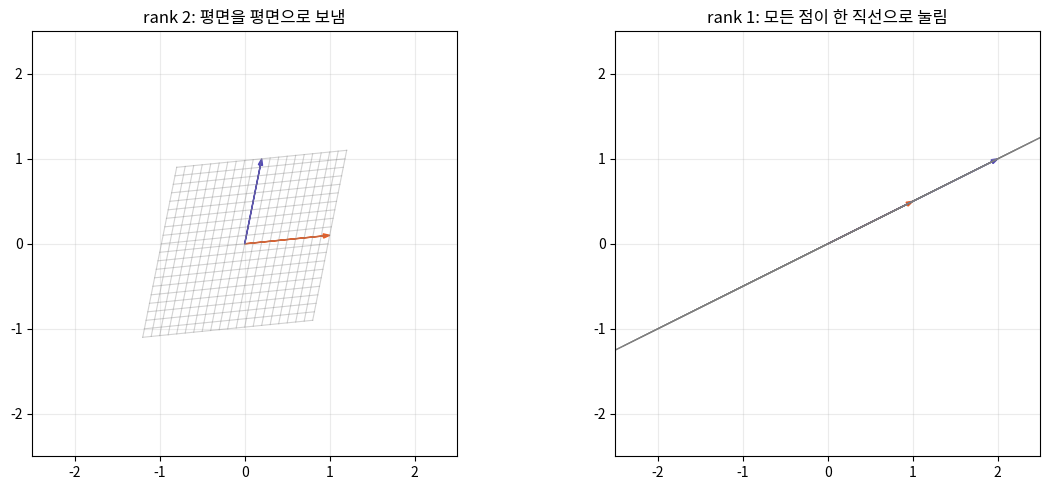
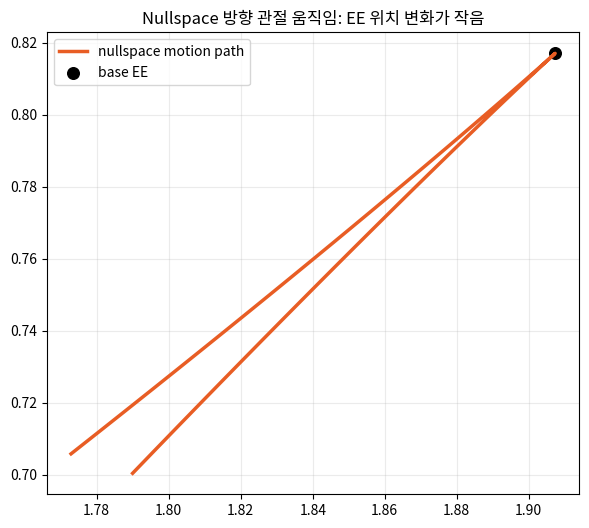
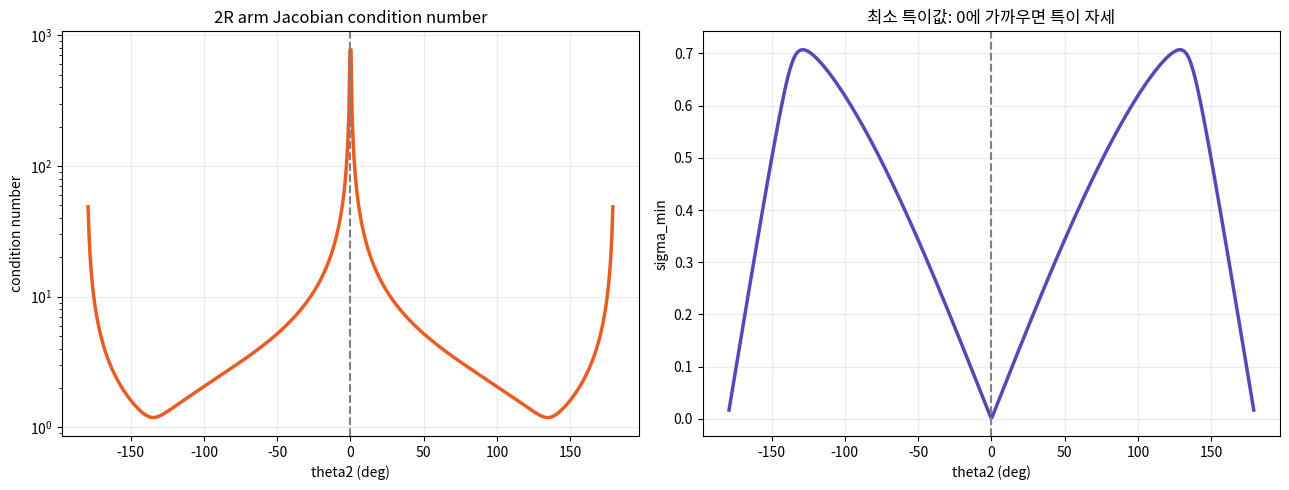

Generate these figures, in order, with matplotlib:
import numpy as np
import matplotlib.pyplot as plt
import matplotlib.font_manager as fm
import os
os.makedirs('assets', exist_ok=True)

for font_name in ['Nanum Gothic', 'AppleGothic', 'Malgun Gothic']:
    if any(font.name == font_name for font in fm.fontManager.ttflist):
        plt.rcParams['font.family'] = font_name
        break
plt.rcParams['axes.unicode_minus'] = False

A_full = np.array([[1.0, 0.2], [0.1, 1.0]])
A_rank1 = np.array([[1.0, 2.0], [0.5, 1.0]])

fig, axes = plt.subplots(1, 2, figsize=(12, 5))
unit = np.array([[1, 0], [0, 1]])
for ax, A, title in [(axes[0], A_full, 'rank 2: 평면을 평면으로 보냄'),
                     (axes[1], A_rank1, 'rank 1: 모든 점이 한 직선으로 눌림')]:
    pts = []
    for x in np.linspace(-1, 1, 21):
        pts.append(A @ np.vstack([np.full(21, x), np.linspace(-1, 1, 21)]))
        pts.append(A @ np.vstack([np.linspace(-1, 1, 21), np.full(21, x)]))
    for P in pts:
        ax.plot(P[0], P[1], color='gray', alpha=0.35, lw=0.8)
    cols = A @ unit
    ax.arrow(0, 0, cols[0,0], cols[1,0], head_width=0.05, color='#E85D24', length_includes_head=True)
    ax.arrow(0, 0, cols[0,1], cols[1,1], head_width=0.05, color='#534AB7', length_includes_head=True)
    ax.set_aspect('equal')
    ax.grid(alpha=0.25)
    ax.set_title(title)
    ax.set_xlim(-2.5, 2.5); ax.set_ylim(-2.5, 2.5)

plt.tight_layout()
plt.savefig('assets/09_rank_column_space.png', dpi=150, bbox_inches='tight')
plt.show()

print('rank(A_full)=', np.linalg.matrix_rank(A_full))
print('rank(A_rank1)=', np.linalg.matrix_rank(A_rank1))

def nullspace(A, tol=1e-10):
    U, S, Vt = np.linalg.svd(A)
    rank = np.sum(S > tol)
    return Vt[rank:].T

# 3개 관절로 2D 위치를 제어하는 단순 3R planar arm
L = np.array([1.0, 0.8, 0.55])
q = np.deg2rad([35.0, -50.0, 70.0])

def fk_3r(q):
    angles = np.cumsum(q)
    x = np.sum(L * np.cos(angles))
    y = np.sum(L * np.sin(angles))
    return np.array([x, y])

def jacobian_3r(q):
    J = np.zeros((2, 3))
    angles = np.cumsum(q)
    for j in range(3):
        J[0, j] = -np.sum(L[j:] * np.sin(angles[j:]))
        J[1, j] =  np.sum(L[j:] * np.cos(angles[j:]))
    return J

J = jacobian_3r(q)
N = nullspace(J)
print('J=')
print(np.round(J, 4))
print('nullspace basis=')
print(np.round(N, 4))
print('J @ n=', np.round(J @ N[:, 0], 10))

# nullspace 방향으로 관절을 움직이면 EE 위치 변화가 1차적으로 거의 0
n = N[:, 0]
scales = np.linspace(-0.8, 0.8, 70)
pts = np.array([fk_3r(q + s*n) for s in scales])
base = fk_3r(q)

fig, ax = plt.subplots(figsize=(7, 6))
ax.plot(pts[:,0], pts[:,1], color='#E85D24', lw=2.5, label='nullspace motion path')
ax.scatter(base[0], base[1], color='black', s=70, label='base EE')
ax.set_aspect('equal')
ax.grid(alpha=0.25)
ax.set_title('Nullspace 방향 관절 움직임: EE 위치 변화가 작음')
ax.legend()
plt.savefig('assets/09_nullspace_motion.png', dpi=150, bbox_inches='tight')
plt.show()

print('EE drift range:', np.max(np.linalg.norm(pts - base, axis=1)).round(5))

L1, L2 = 1.0, 0.8

def jacobian_2r(t1, t2):
    return np.array([
        [-L1*np.sin(t1)-L2*np.sin(t1+t2), -L2*np.sin(t1+t2)],
        [ L1*np.cos(t1)+L2*np.cos(t1+t2),  L2*np.cos(t1+t2)]
    ])

t2_deg = np.linspace(-179, 179, 500)
conds = []
smin = []
for d in t2_deg:
    S = np.linalg.svd(jacobian_2r(np.deg2rad(30), np.deg2rad(d)), compute_uv=False)
    conds.append(S[0] / max(S[-1], 1e-12))
    smin.append(S[-1])
conds = np.array(conds)
smin = np.array(smin)

fig, axes = plt.subplots(1, 2, figsize=(13, 5))
axes[0].semilogy(t2_deg, conds, color='#E85D24', lw=2.5)
axes[0].axvline(0, color='gray', linestyle='--')
axes[0].set_title('2R arm Jacobian condition number')
axes[0].set_xlabel('theta2 (deg)'); axes[0].set_ylabel('condition number')
axes[0].grid(alpha=0.25)

axes[1].plot(t2_deg, smin, color='#534AB7', lw=2.5)
axes[1].axvline(0, color='gray', linestyle='--')
axes[1].set_title('최소 특이값: 0에 가까우면 특이 자세')
axes[1].set_xlabel('theta2 (deg)'); axes[1].set_ylabel('sigma_min')
axes[1].grid(alpha=0.25)
plt.tight_layout()
plt.savefig('assets/09_condition_number.png', dpi=150, bbox_inches='tight')
plt.show()

def damped_pinv(J, lam):
    return J.T @ np.linalg.solve(J @ J.T + lam**2 * np.eye(J.shape[0]), np.eye(J.shape[0]))

J_near = jacobian_2r(np.deg2rad(20), np.deg2rad(3))
dx = np.array([0.02, 0.0])

print('near-singular J=')
print(np.round(J_near, 5))
print('condition number=', np.linalg.cond(J_near).round(2))

for lam in [0.0, 0.03, 0.1, 0.3]:
    if lam == 0.0:
        dq = np.linalg.pinv(J_near) @ dx
        achieved = J_near @ dq
    else:
        dq = damped_pinv(J_near, lam) @ dx
        achieved = J_near @ dq
    print(f'lambda={lam:>4}: |dq|={np.linalg.norm(dq):.4f}, achieved={np.round(achieved, 5)}')
